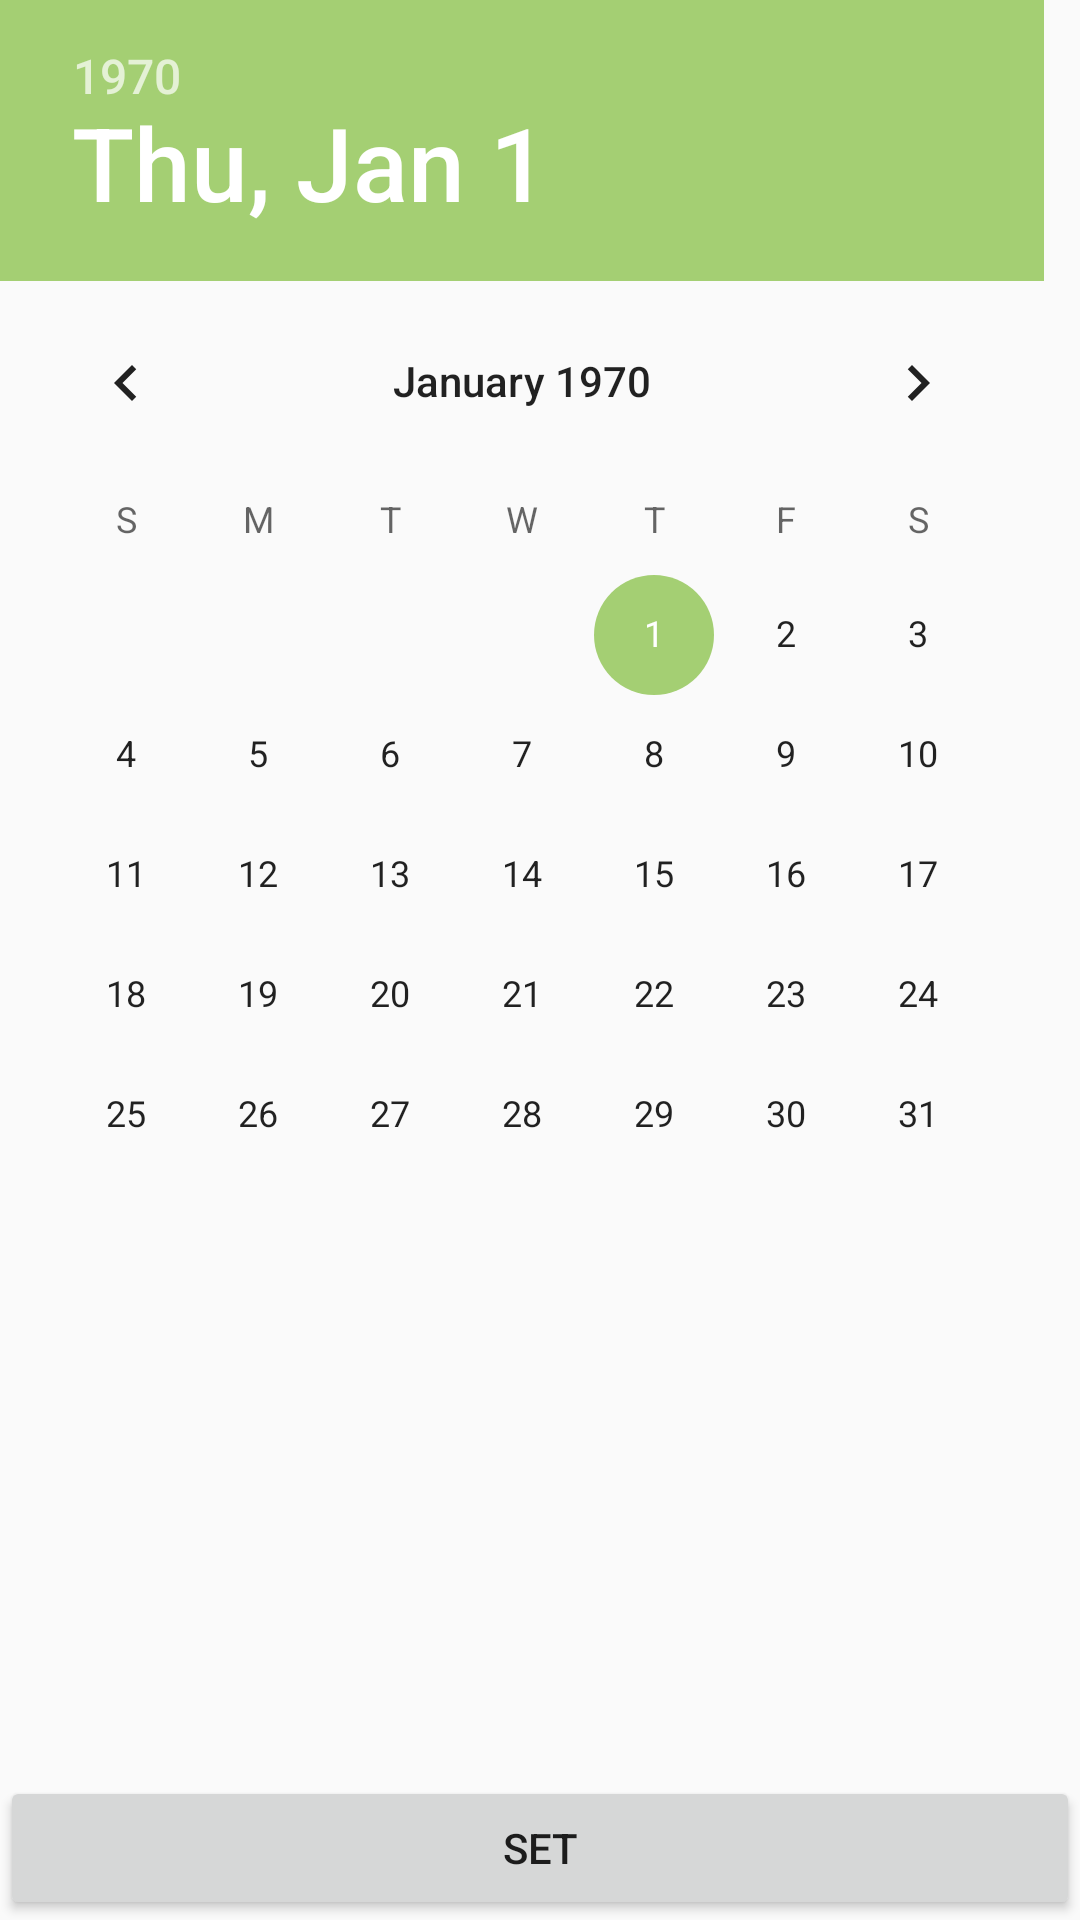

Android layout source for this screen:
<!-- AndroidManifest.xml: application theme AppTheme -->
<!-- res/layout/date_picker.xml -->
<?xml version="1.0" encoding="utf-8"?>
<LinearLayout xmlns:android="http://schemas.android.com/apk/res/android"
    android:layout_width="match_parent"
    android:layout_height="match_parent"
    android:orientation="vertical">

    <DatePicker
        android:id="@+id/due_date_picker"
        android:layout_width="match_parent"
        android:layout_height="0dp"
        android:layout_weight="4"
        android:calendarViewShown="true"
        android:spinnersShown="false" />

    <Button
        android:id="@+id/date_set"
        android:layout_width="match_parent"
        android:layout_height="wrap_content"
        android:text="Set" />

</LinearLayout>
<!-- resources referenced by this layout -->
<resources>
  <style name="AppTheme" parent="Theme.AppCompat.Light.NoActionBar">
          
          <item name="background">@color/colorPrimaryDark</item>
          <item name="colorPrimary">@color/colorPrimary</item>
          <item name="colorPrimaryDark">@color/colorPrimaryDark</item>
          <item name="colorAccent">@color/colorAccent</item>
          <item name="android:actionOverflowButtonStyle">@style/AppTheme.OverFlow</item>
          <item name="android:listDivider">@color/trans_white</item>
          <item name="android:actionMenuTextColor">@color/primary_text_dark</item>
      </style>
  <color name="colorPrimaryDark">@color/app_blue_dark</color>
  <color name="colorPrimary">#6200EE</color>
  <color name="colorAccent">@color/app_green_light</color>
  <style name="AppTheme.OverFlow">
          <item name="android:src">@drawable/dark_menu_button24</item>
      </style>
  <color name="trans_white">#50FFFFFF</color>
  <color name="primary_text_dark">@android:color/primary_text_dark</color>
  <color name="app_blue_dark">#223646</color>
  <color name="app_green_light">#a4cf73</color>
  <!-- drawable dark_menu_button24: png bitmap (drawable, 693 bytes) -->
</resources>
